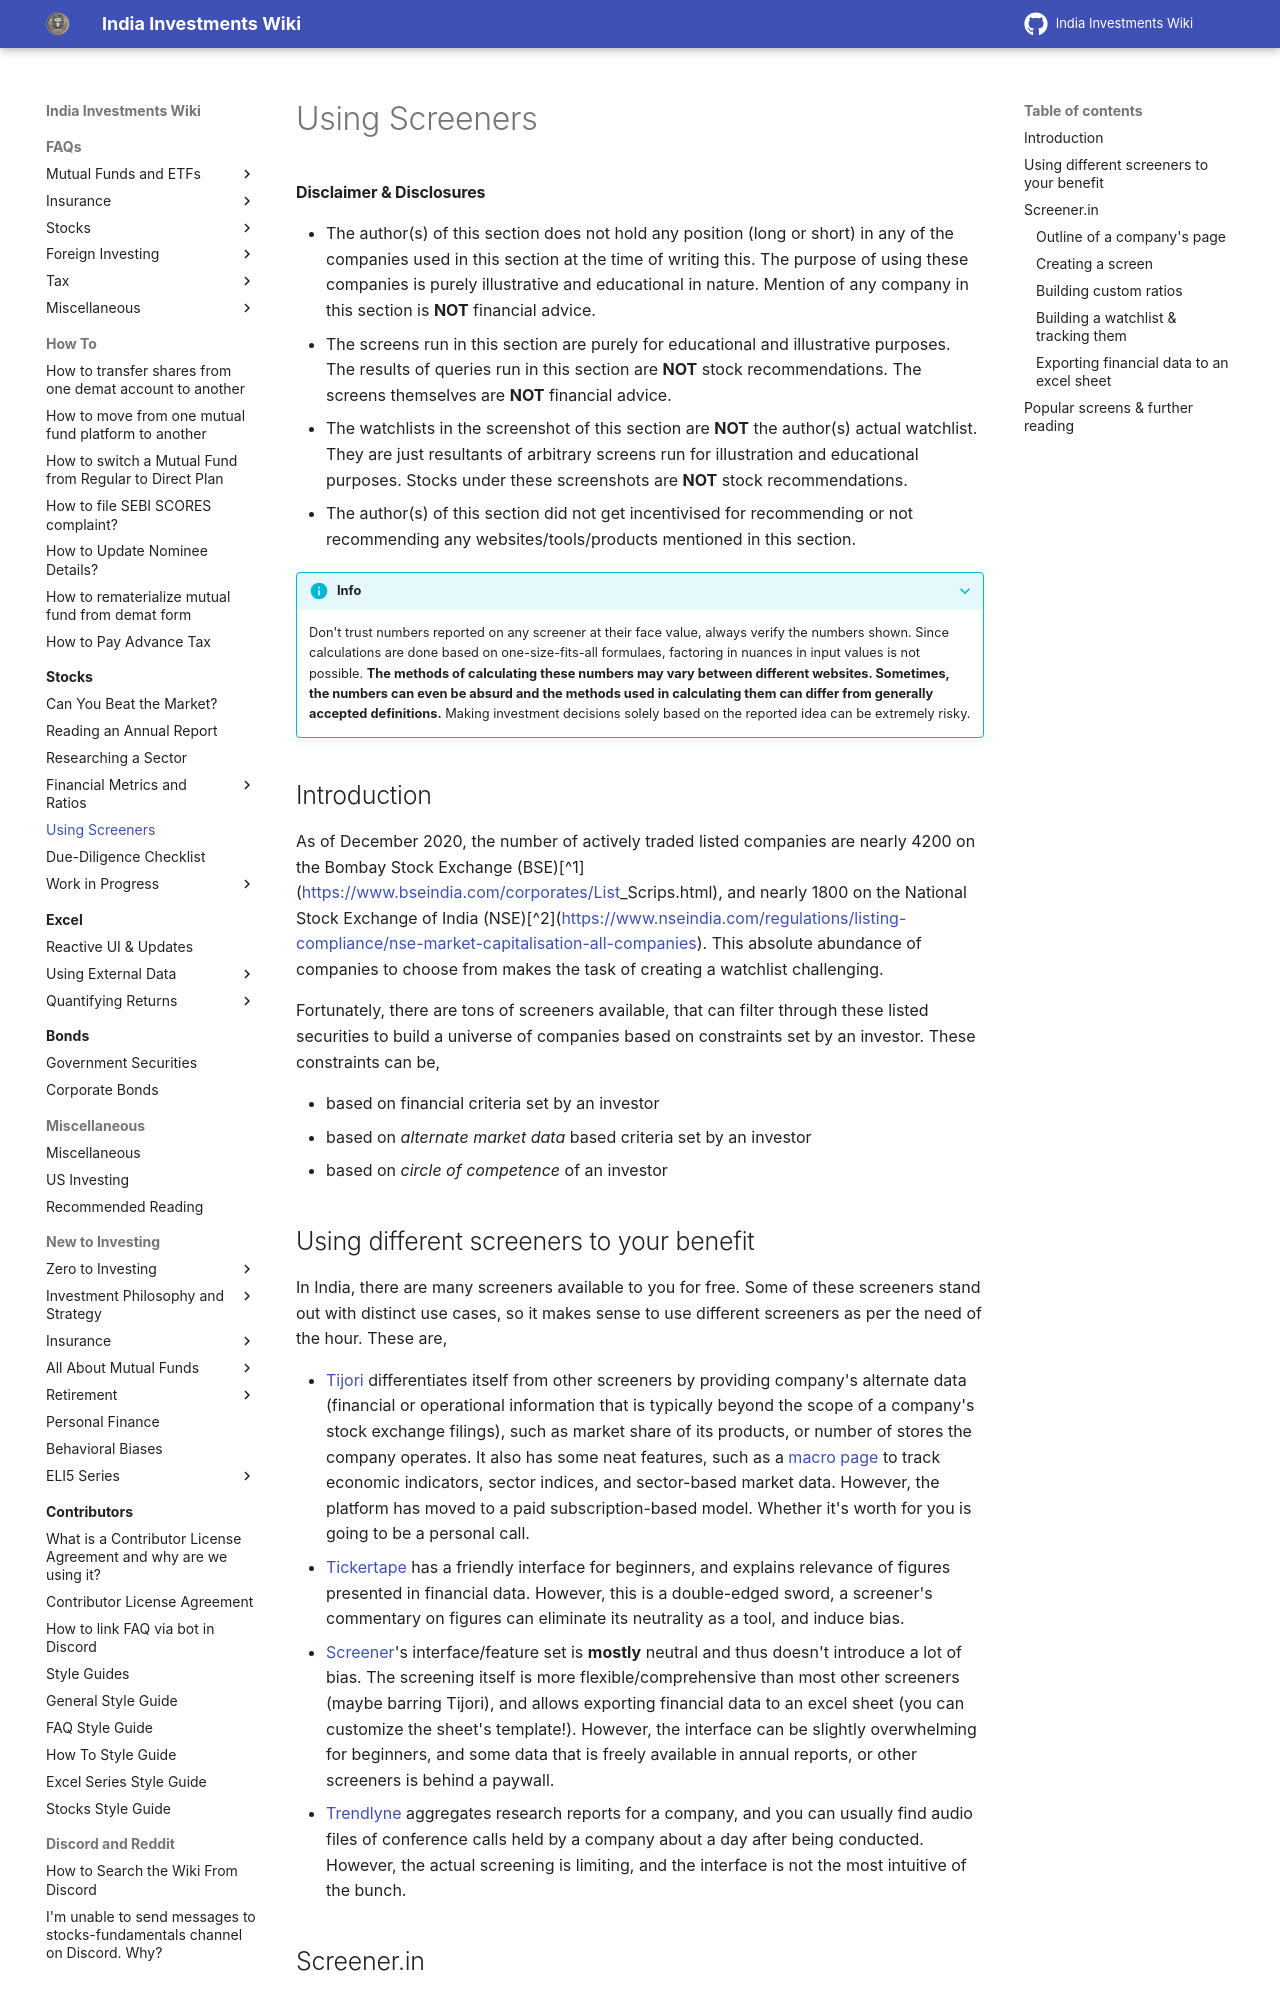

repository: indiainvestments/mkdocswiki · page: stocks/using-screeners/index.html · generator: mkdocs

---
description: How can we use various screener websites to our advantage and analyze stocks
---

# Using Screeners

#### Disclaimer & Disclosures

-   The author(s) of this section does not hold any position (long or short) in any of the companies used in this section at the time of writing this. The purpose of using these companies is purely illustrative and educational in nature. Mention of any company in this section is **NOT** financial advice.
-   The screens run in this section are purely for educational and illustrative purposes. The results of queries run in this section are **NOT** stock recommendations. The screens themselves are **NOT** financial advice.
-   The watchlists in the screenshot of this section are **NOT** the author(s) actual watchlist. They are just resultants of arbitrary screens run for illustration and educational purposes. Stocks under these screenshots are **NOT** stock recommendations.
-   The author(s) of this section did not get incentivised for recommending or not recommending any websites/tools/products mentioned in this section.

???+ info
    Don't trust numbers reported on any screener at their face value, always verify the numbers shown. Since calculations are done based on one-size-fits-all formulaes, factoring in nuances in input values is not possible. **The methods of calculating these numbers may vary between different websites. Sometimes, the numbers can even be absurd and the methods used in calculating them can differ from generally accepted definitions.** Making investment decisions solely based on the reported idea can be extremely risky.

## Introduction

As of December 2020, the number of actively traded listed companies are nearly 4200 on the Bombay Stock Exchange (BSE)\[^1\](https://www.bseindia.com/corporates/List\_Scrips.html), and nearly 1800 on the National Stock Exchange of India (NSE)\[^2\](https://www.nseindia.com/regulations/listing-compliance/nse-market-capitalisation-all-companies). This absolute abundance of companies to choose from makes the task of creating a watchlist challenging.

Fortunately, there are tons of screeners available, that can filter through these listed securities to build a universe of companies based on constraints set by an investor. These constraints can be,

-   based on financial criteria set by an investor
-   based on *alternate market data* based criteria set by an investor
-   based on *circle of competence* of an investor

## Using different screeners to your benefit

In India, there are many screeners available to you for free. Some of these screeners stand out with distinct use cases, so it makes sense to use different screeners as per the need of the hour. These are,

-   [Tijori](https://www.tijorifinance.com/) differentiates itself from other screeners by providing company's alternate data (financial or operational information that is typically beyond the scope of a company's stock exchange filings), such as market share of its products, or number of stores the company operates. It also has some neat features, such as a [macro page](https://www.tijorifinance.com/macro) to track economic indicators, sector indices, and sector-based market data. However, the platform has moved to a paid subscription-based model. Whether it's worth for you is going to be a personal call.
-   [Tickertape](https://www.tickertape.in/) has a friendly interface for beginners, and explains relevance of figures presented in financial data. However, this is a double-edged sword, a screener's commentary on figures can eliminate its neutrality as a tool, and induce bias.
-   [Screener](https://www.screener.in/)'s interface/feature set is **mostly** neutral and thus doesn't introduce a lot of bias. The screening itself is more flexible/comprehensive than most other screeners (maybe barring Tijori), and allows exporting financial data to an excel sheet (you can customize the sheet's template!). However, the interface can be slightly overwhelming for beginners, and some data that is freely available in annual reports, or other screeners is behind a paywall.
-   [Trendlyne](https://trendlyne.com/stock-screeners/) aggregates research reports for a company, and you can usually find audio files of conference calls held by a company about a day after being conducted. However, the actual screening is limiting, and the interface is not the most intuitive of the bunch.
